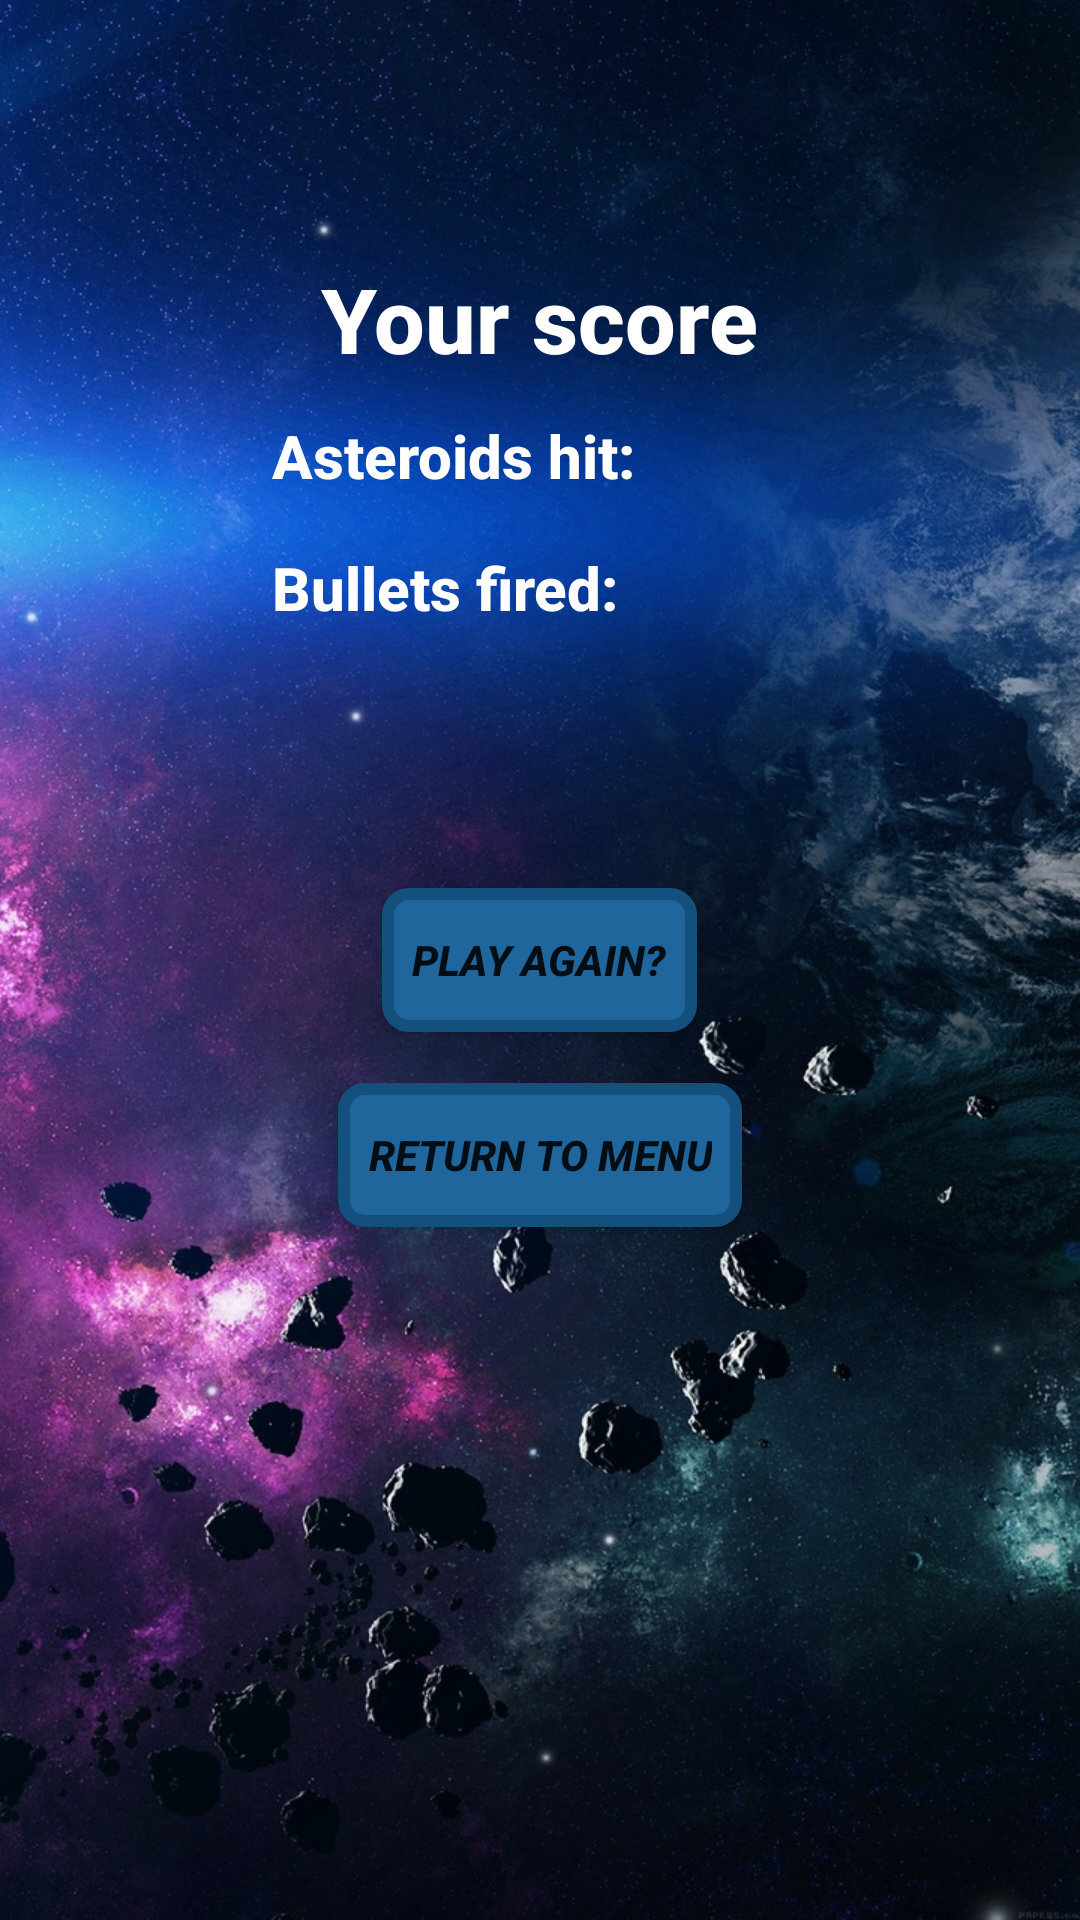

The Android layout XML behind this screen, and the referenced resources:
<!-- AndroidManifest.xml: application theme AppTheme -->
<!-- res/layout/view_endgame_screen.xml -->
<?xml version="1.0" encoding="utf-8"?>
<RelativeLayout xmlns:android="http://schemas.android.com/apk/res/android"
              android:orientation="vertical"
              android:layout_width="match_parent"
              android:layout_height="match_parent"
              android:background="@drawable/space_background"
              android:weightSum="1">

    <TextView
        android:text="Your score"
        android:textColor="#ffffff"
        android:textStyle="bold"
        android:textSize="30dp"
        android:fontFamily="sans-serif-medium"
        android:layout_width="wrap_content"
        android:layout_height="wrap_content"
        android:id="@+id/your_score"
        android:layout_marginTop="86dp"
        android:layout_alignParentTop="true"
        android:layout_centerHorizontal="true"/>

    <TextView
        android:layout_width="wrap_content"
        android:layout_height="wrap_content"
        android:textColor="#ffffff"
        android:textStyle="bold"
        android:textSize="20dp"
        android:fontFamily="sans-serif-medium"
        android:text="Asteroids hit: "
        android:id="@+id/asteroids_hit"
        android:layout_marginRight="36dp"
        android:layout_marginEnd="36dp"
        android:layout_marginTop="12dp"
        android:layout_below="@+id/your_score"
        android:layout_alignRight="@+id/your_score"
        android:layout_alignEnd="@+id/your_score"/>

    <TextView

        android:layout_width="wrap_content"
        android:layout_height="wrap_content"
        android:textColor="#ffffff"
        android:textStyle="bold"
        android:textSize="20dp"
        android:fontFamily="sans-serif-medium"
        android:text="Bullets fired: "
        android:id="@+id/bullets_fired"
        android:layout_marginTop="17dp"
        android:layout_below="@+id/asteroids_hit"
        android:layout_alignLeft="@+id/asteroids_hit"
        android:layout_alignStart="@+id/asteroids_hit"/>

    <Button
        android:background="@drawable/custom_button"
        android:text="Play again?"
        android:textStyle="bold|italic"
        android:layout_width="wrap_content"
        android:layout_height="wrap_content"
        android:id="@+id/button_play_again"
        android:layout_centerVertical="true"
        android:layout_centerHorizontal="true"
        android:onClick="playAgain"/>

    <Button
        android:background="@drawable/custom_button"
        android:text="Return to menu"
        android:textStyle="bold|italic"
        android:layout_width="wrap_content"
        android:layout_height="wrap_content"
        android:id="@+id/button_menu"
        android:layout_marginTop="17dp"
        android:layout_below="@+id/button_play_again"
        android:layout_centerHorizontal="true"
        android:onClick="home"/>
</RelativeLayout>
<!-- resources referenced by this layout -->
<resources>
  <!-- drawable custom_button (drawable) -->
  <?xml version="1.0" encoding="utf-8"?>
  <selector xmlns:android="http://schemas.android.com/apk/res/android">
      <item android:state_pressed="true">
          <shape>
              <solid
                  android:color="#00D1FF"/> 
              <stroke
                  android:width="2dp"
                  android:color="#FF0000"/> 
              <corners
                  android:radius="6dp"/>
              <padding
                  android:bottom="10dp"
                  android:left="10dp"
                  android:right="10dp"
                  android:top="10dp"/>
          </shape>
  
      </item>
      <item>
          <shape>
              <gradient
                  android:angle="270"
                  android:endColor="#1E669B"
                  android:startColor="#1E669B"/> 
              <stroke
                  android:width="4dp"
                  android:color="#14507D"/> 
              <corners
                  android:radius="7dp"/>
              <padding
                  android:bottom="10dp"
                  android:left="10dp"
                  android:right="10dp"
                  android:top="10dp"/>
          </shape>
      </item>
  </selector>
  <!-- drawable space_background: jpg bitmap (drawable, 642820 bytes) -->
  <style name="AppTheme" parent="Theme.AppCompat.Light.DarkActionBar">
          
          <item name="colorPrimary">@color/colorPrimary</item>
          <item name="colorPrimaryDark">@color/colorPrimaryDark</item>
          <item name="colorAccent">@color/colorAccent</item>
      </style>
  <!-- not gathered from this repository: default colours our renderer supplied (Android Studio template values) -->
  <color name="colorPrimary">#FF6200EE</color>
  <color name="colorPrimaryDark">#FF3700B3</color>
  <color name="colorAccent">#FF03DAC5</color>
</resources>
